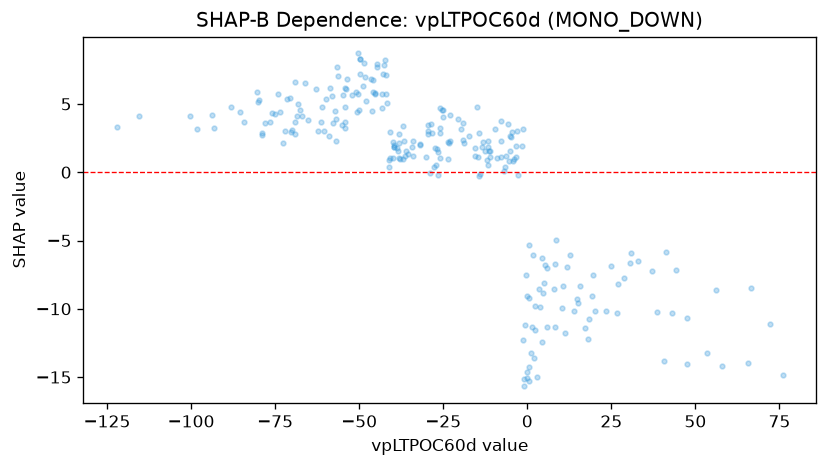

The file beside this chart, header and first rows:
feature_value, shap_value
-43.18, 5.726
-0.7072, -11.22
-2.919, 2.989
-46.38, 6.821
-40.79, 2.919
-40, 1.049
-36.65, 2.277
-35.52, 1.31
-38.28, 2.787
-3.376, 1.932
-1.021, -15.68
-5.705, 3.532
-17.3, 2.619
-28.66, 3.526
-25.07, 4.014
-42.11, 7.121
-42.19, 8.235
-36.43, 1.205
-49.64, 8.26
-47.89, 5.216
-38.5, 1.575
-49.77, 8.263
-41.12, 0.407
-33.87, 2.27
-42.87, 7.189
-48.38, 7.009
-50.26, 8.699
-58.65, 6.134
-62.82, 6.108
-40.98, 1.036
-60.96, 4.81
-51.01, 5.897
-42.74, 7.824
-53.52, 6.857
-59.82, 5.384
-69.13, 6.632
-71.55, 5.385
-68.54, 4.11
-66.26, 6.533
-70.68, 5.461
-54.96, 5.659
-49.72, 7.186
-45.44, 5.713
-28.85, -0.02876
2.32, -11.56
4.793, -8.829
37.07, -7.248
8.118, -6.685
-23.12, 4.188
0.6517, -14.26
-0.1693, -15.08
-13.53, 1.833
-18.73, 2.148
-13.92, -0.1339
-13.32, 2.195
-14.55, 1.129
-5.179, 1.585
-5.503, 0.8359
-14.41, 2.891
-15.68, 1.778
... 193 more rows
